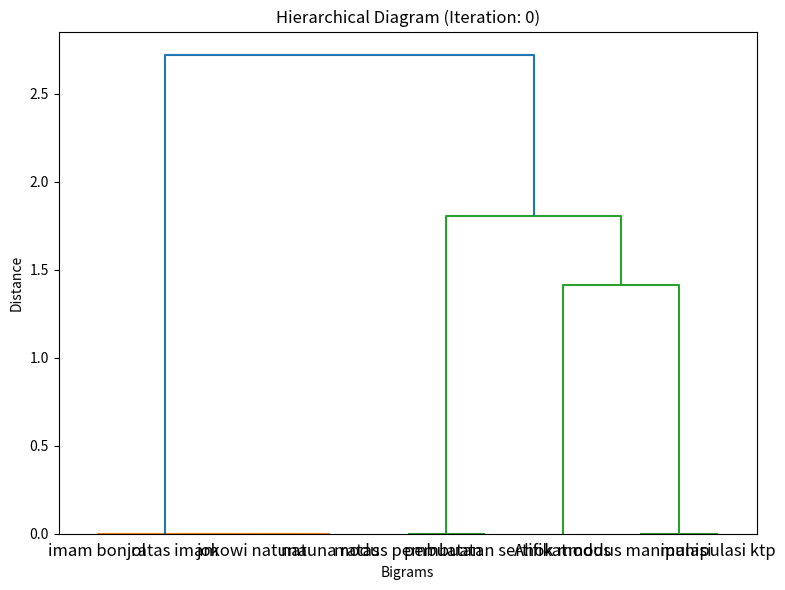
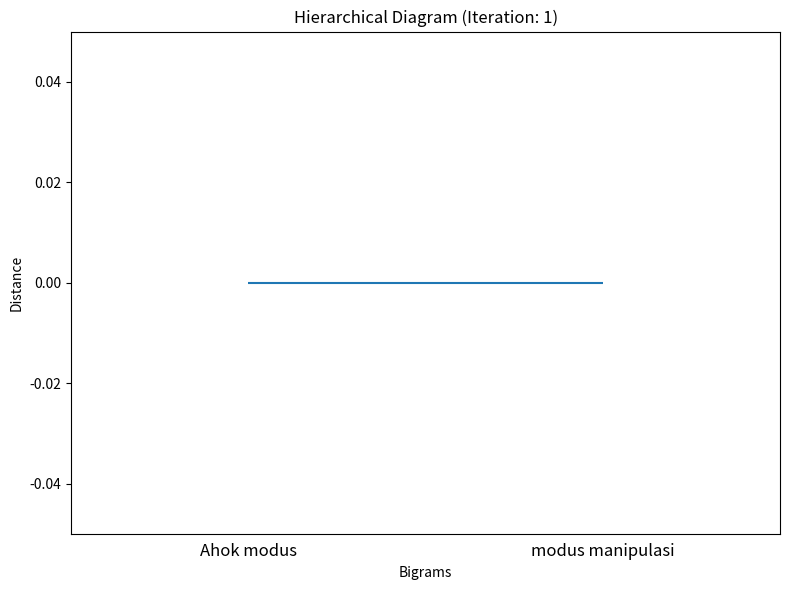
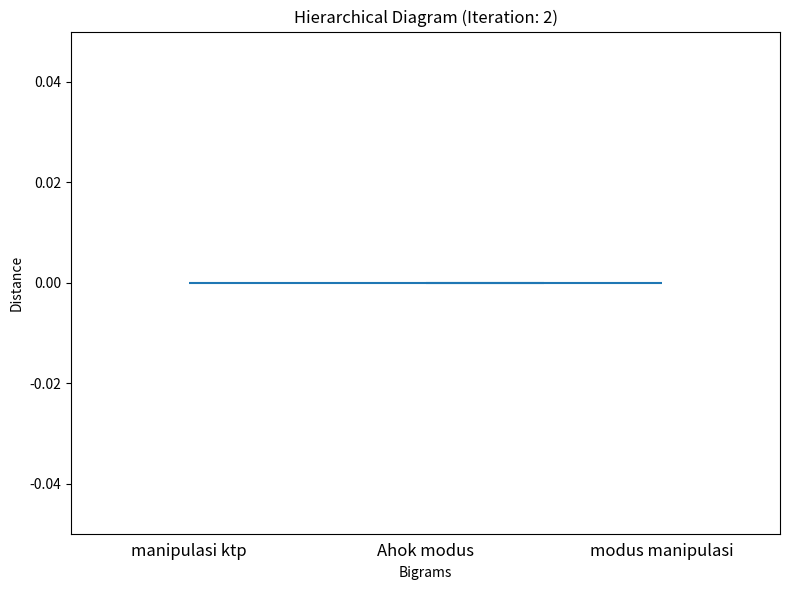
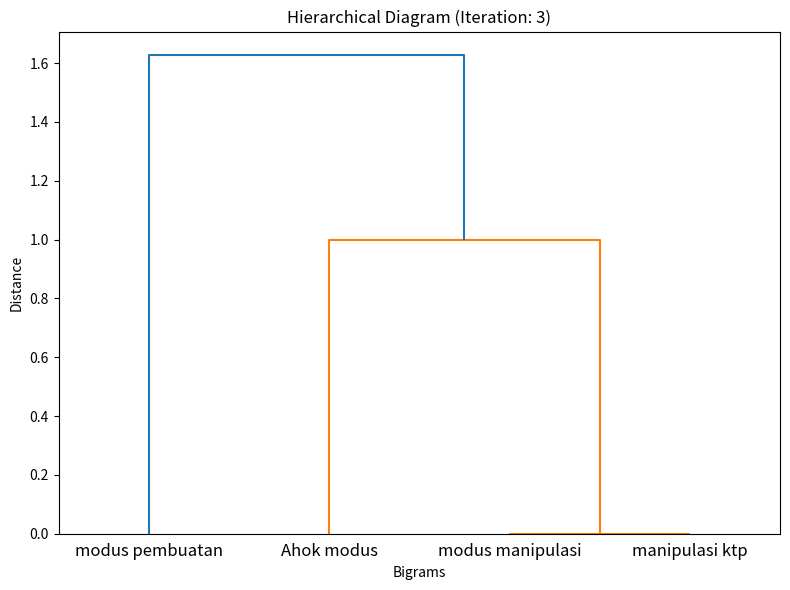
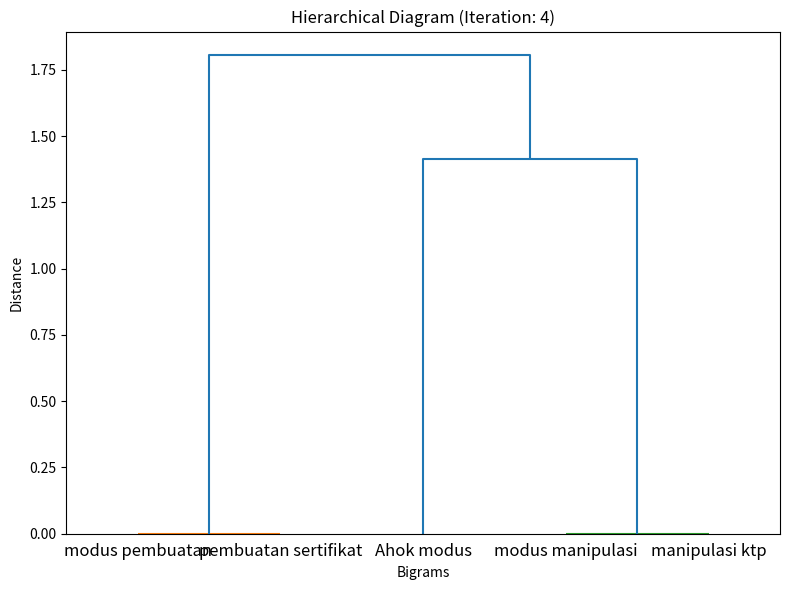
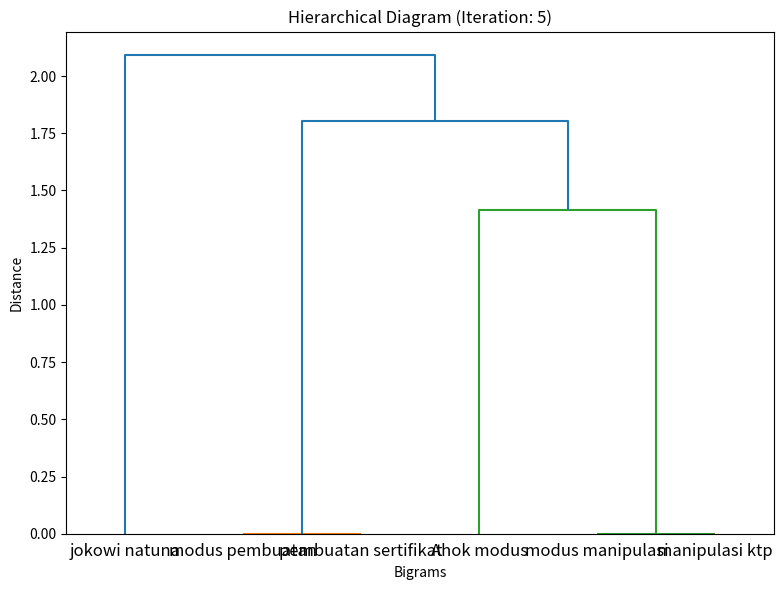
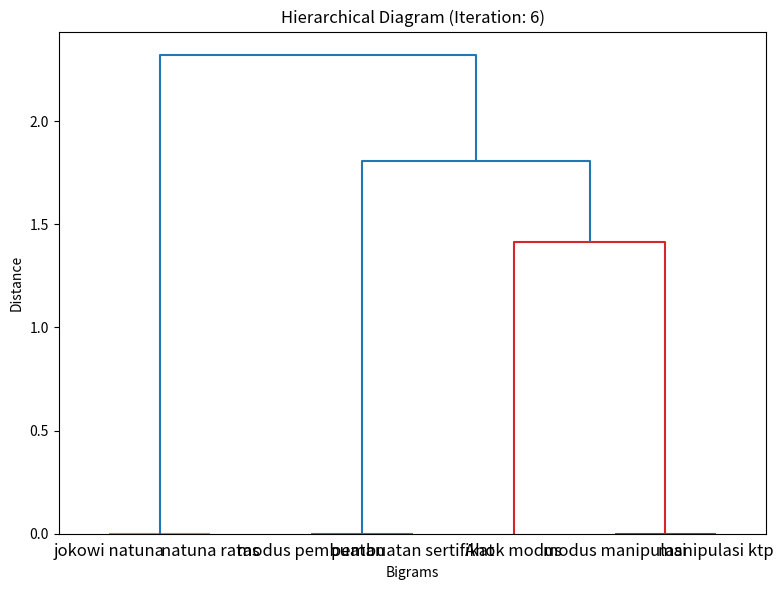
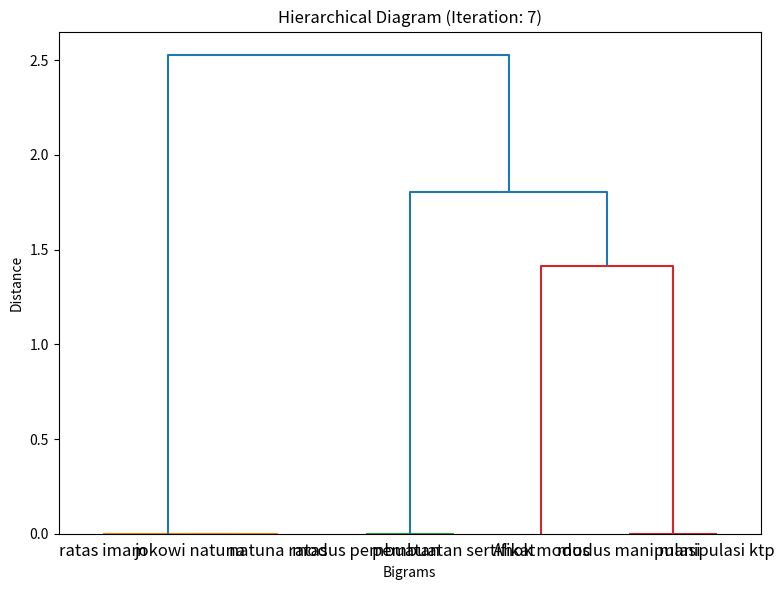
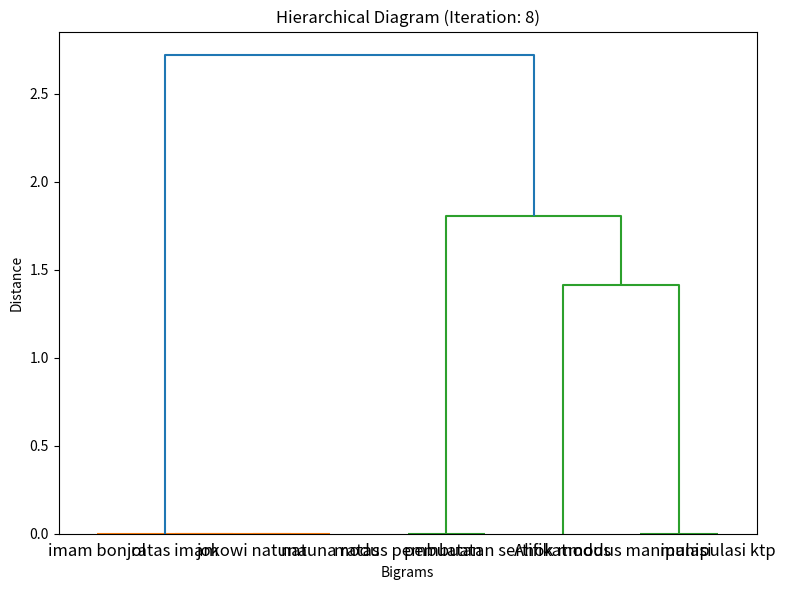

Here is the Python script that generated these plots, in order:
import numpy as np
import matplotlib.pyplot as plt
from scipy.cluster.hierarchy import dendrogram, linkage

# Define the dataset
dataset = [
    "Ahok modus manipulasi ktp",
    "Ahok modus pembuatan sertifikat",
    "jokowi natuna ratas imam bonjol"
]

# Define the bigrams
bigrams = [
    ('Ahok', 'modus'),
    ('modus', 'manipulasi'),
    ('manipulasi', 'ktp'),
    ('modus', 'pembuatan'),
    ('pembuatan', 'sertifikat'),
    ('jokowi', 'natuna'),
    ('natuna', 'ratas'),
    ('ratas', 'imam'),
    ('imam', 'bonjol')
]

# Create the tweet-bigram matrix
n_tweets = len(dataset)
n_bigrams = len(bigrams)
tweet_bigram_matrix = np.zeros((n_tweets, n_bigrams), dtype=int)

# Populate the tweet-bigram matrix
for i, tweet in enumerate(dataset):
    for j, bigram in enumerate(bigrams):
        if all(word in tweet for word in bigram):
            tweet_bigram_matrix[i, j] = 1

# Print the tweet-bigram matrix
print("+----------------------+-----------+-----------+-----------+")
print("| Bi-gram              |   Tweet 1 |   Tweet 2 |   Tweet 3 |")
print("+======================+===========+===========+===========+")
for j, bigram in enumerate(bigrams):
    print(f"| {' '.join(bigram):20s} |", end=" ")
    for i in range(n_tweets):
        print(f"    {tweet_bigram_matrix[i, j]:2d}    |", end=" ")
    print()
print("+----------------------+-----------+-----------+-----------+")

# Compute the group average linkage distances
dist_matrix = np.zeros((n_bigrams, n_bigrams))
for i in range(n_bigrams):
    for j in range(i + 1, n_bigrams):
        a = ((tweet_bigram_matrix[:, i] > 0) & (tweet_bigram_matrix[:, j] > 0)).sum()
        b = (tweet_bigram_matrix[:, i] > 0).sum()
        c = (tweet_bigram_matrix[:, j] > 0).sum()
        dist = 1 - a / min(b, c)
        dist_matrix[i, j] = dist
        dist_matrix[j, i] = dist

# Print the distance matrix
print("\nDistance Matrix:")
for i in range(n_bigrams):
    print("+----------------------+ ", end="")
print()
for i in range(n_bigrams):
    print(f"| {bigrams[i][0]:<10s} {bigrams[i][1]:<10s} | ", end="")
print()
for i in range(n_bigrams):
    print("+----------------------+ ", end="")
print()
for i in range(n_bigrams):
    for j in range(n_bigrams):
        print(f"| {dist_matrix[i, j]:8.3f} ", end="")
    print("|")
for i in range(n_bigrams):
    print("+----------------------+ ", end="")
print()

# Compute the linkage matrix
Z = linkage(dist_matrix, method='average')

# Plot the initial dendrogram
fig, ax = plt.subplots(figsize=(8, 6))
dendrogram(Z, labels=[f"{bigram[0]} {bigram[1]}" for bigram in bigrams], ax=ax)
plt.title("Hierarchical Diagram (Iteration: 0)")
plt.xlabel("Bigrams")
plt.ylabel("Distance")
plt.tight_layout()
plt.show()

# Perform hierarchical clustering
clusters = []
for i in range(1, n_bigrams):
    cluster = {"bigram": bigrams[i], "distance": dist_matrix[i, 0], "size": 1}
    clusters.append(cluster)

    # Update the distance matrix with group average linkage formula
    for j in range(1, i):
        a = ((tweet_bigram_matrix[:, i] > 0) & (tweet_bigram_matrix[:, j] > 0)).sum()
        b = (tweet_bigram_matrix[:, i] > 0).sum()
        c = (tweet_bigram_matrix[:, j] > 0).sum()
        dist = 1 - a / min(b, c)
        dist_matrix[i, j] = dist
        dist_matrix[j, i] = dist

    # Compute the linkage matrix for the current iteration
    Z = linkage(dist_matrix[:i+1, :i+1], method='average')

    # Plot the dendrogram for the current iteration
    fig, ax = plt.subplots(figsize=(8, 6))
    dendrogram(Z, labels=[f"{bigram[0]} {bigram[1]}" for bigram in bigrams[:i+1]], ax=ax)
    plt.title(f"Hierarchical Diagram (Iteration: {i})")
    plt.xlabel("Bigrams")
    plt.ylabel("Distance")
    plt.tight_layout()
    plt.show()

# Print the clustering results
print("\nClustering Results:")
for i, cluster in enumerate(clusters):
    print(f"Cluster {i+1}: {cluster['bigram']} (Distance: {cluster['distance']}, Size: {cluster['size']})")
